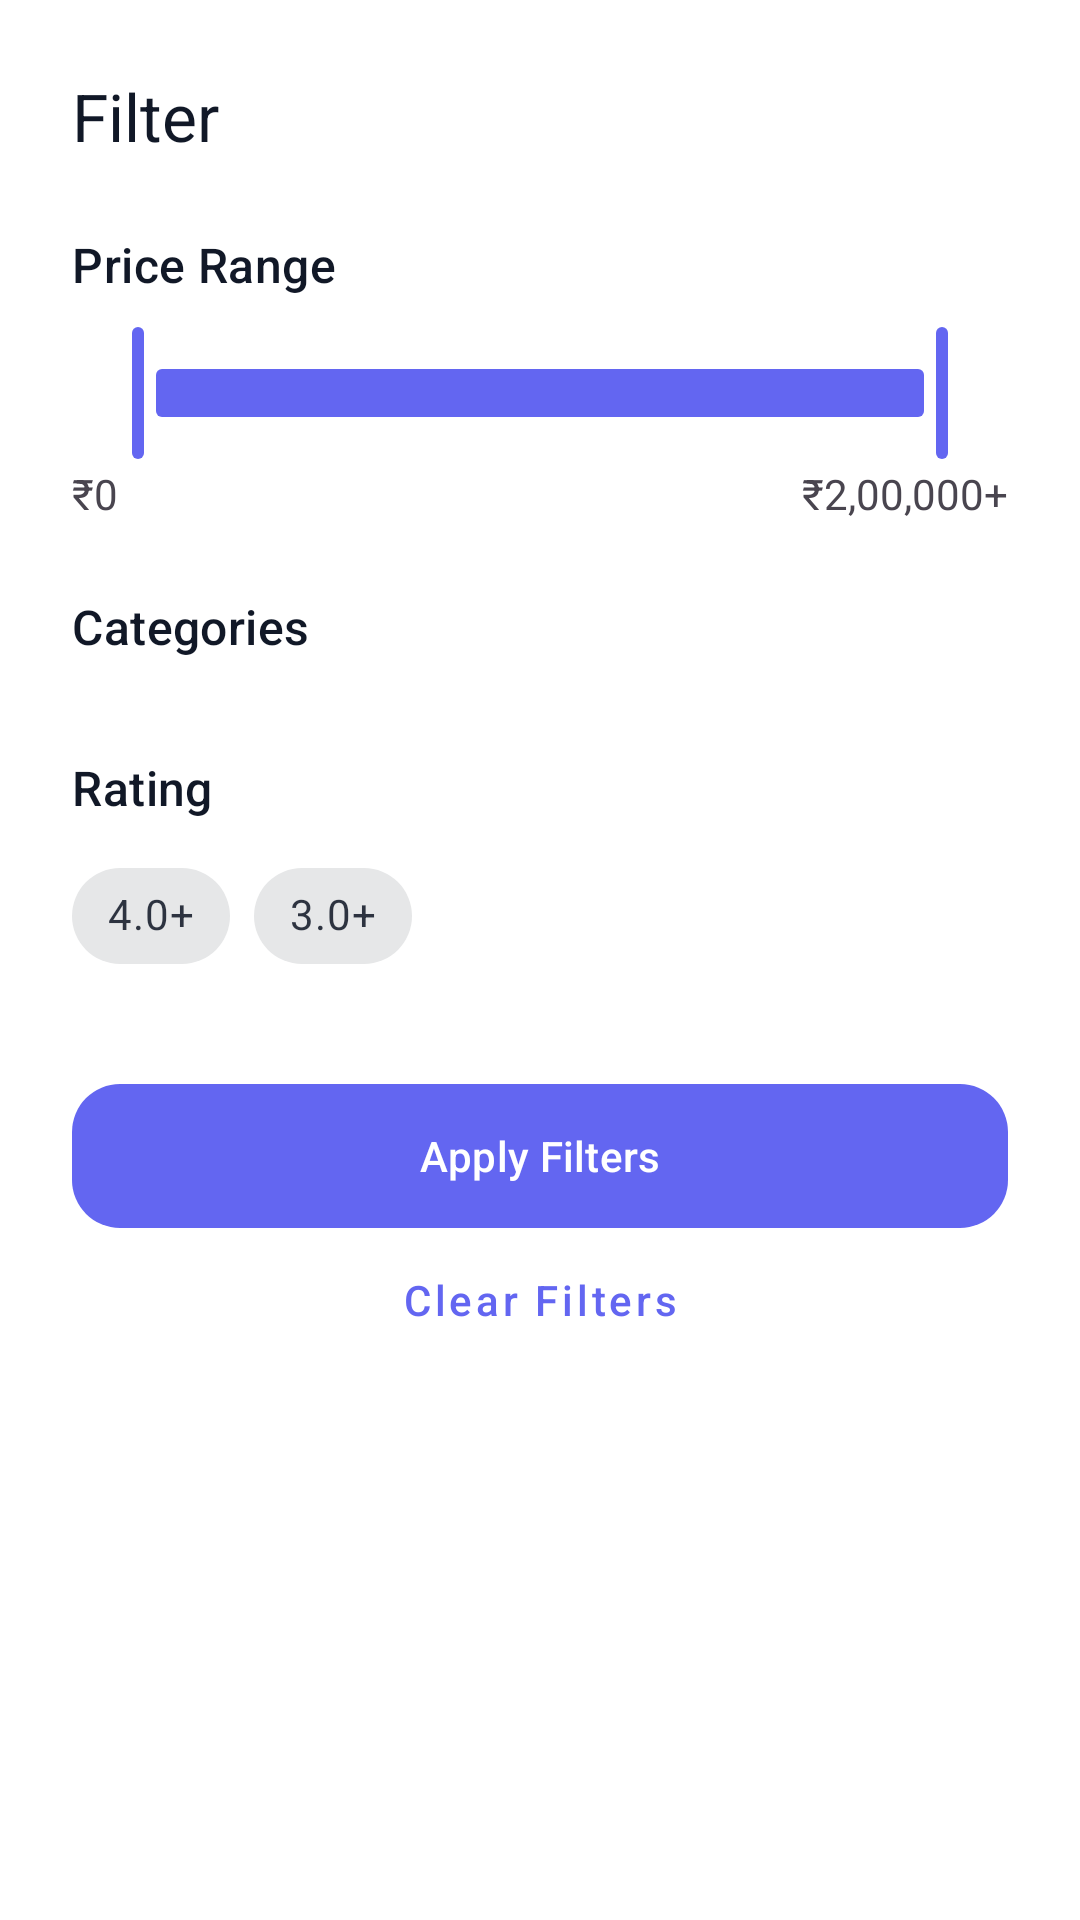

This screen was rendered from an Android layout file. Write that file and the resources it references.
<!-- AndroidManifest.xml: application theme Theme.BuySmartAI -->
<!-- res/layout/bottom_sheet_filter.xml -->
<?xml version="1.0" encoding="utf-8"?>
<androidx.core.widget.NestedScrollView xmlns:android="http://schemas.android.com/apk/res/android"
    xmlns:app="http://schemas.android.com/apk/res-auto"
    android:layout_width="match_parent"
    android:layout_height="wrap_content">

    <LinearLayout
        android:layout_width="match_parent"
        android:layout_height="wrap_content"
        android:orientation="vertical"
        android:padding="24dp">

        <TextView
            android:layout_width="wrap_content"
            android:layout_height="wrap_content"
            android:text="@string/filter"
            android:textAppearance="@style/TextAppearance.BuySmart.TitleLarge"
            android:textColor="@color/on_surface" />

        
        <TextView
            android:layout_width="wrap_content"
            android:layout_height="wrap_content"
            android:layout_marginTop="24dp"
            android:text="@string/price_range"
            android:textAppearance="@style/TextAppearance.BuySmart.TitleMedium" />

        <com.google.android.material.slider.RangeSlider
            android:id="@+id/slider_price"
            android:layout_width="match_parent"
            android:layout_height="wrap_content"
            android:layout_marginTop="8dp"
            android:valueFrom="0"
            android:valueTo="200000"
            app:values="@array/initial_price_values" />

        <LinearLayout
            android:layout_width="match_parent"
            android:layout_height="wrap_content"
            android:orientation="horizontal">

            <TextView
                android:id="@+id/tv_min_price"
                android:layout_width="0dp"
                android:layout_height="wrap_content"
                android:layout_weight="1"
                android:text="₹0" />

            <TextView
                android:id="@+id/tv_max_price"
                android:layout_width="wrap_content"
                android:layout_height="wrap_content"
                android:text="₹2,00,000+" />
        </LinearLayout>

        
        <TextView
            android:layout_width="wrap_content"
            android:layout_height="wrap_content"
            android:layout_marginTop="24dp"
            android:text="@string/categories"
            android:textAppearance="@style/TextAppearance.BuySmart.TitleMedium" />

        <com.google.android.material.chip.ChipGroup
            android:id="@+id/cg_categories"
            android:layout_width="match_parent"
            android:layout_height="wrap_content"
            android:layout_marginTop="8dp"
            app:singleSelection="true">
            
        </com.google.android.material.chip.ChipGroup>

        
        <TextView
            android:layout_width="wrap_content"
            android:layout_height="wrap_content"
            android:layout_marginTop="24dp"
            android:text="@string/rating_filter"
            android:textAppearance="@style/TextAppearance.BuySmart.TitleMedium" />

        <com.google.android.material.chip.ChipGroup
            android:id="@+id/cg_rating"
            android:layout_width="match_parent"
            android:layout_height="wrap_content"
            android:layout_marginTop="8dp"
            app:singleSelection="true">

            <com.google.android.material.chip.Chip
                android:id="@+id/chip_4plus"
                style="@style/Widget.MaterialComponents.Chip.Choice"
                android:layout_width="wrap_content"
                android:layout_height="wrap_content"
                android:text="4.0+" />

            <com.google.android.material.chip.Chip
                android:id="@+id/chip_3plus"
                style="@style/Widget.MaterialComponents.Chip.Choice"
                android:layout_width="wrap_content"
                android:layout_height="wrap_content"
                android:text="3.0+" />
        </com.google.android.material.chip.ChipGroup>

        <com.google.android.material.button.MaterialButton
            android:id="@+id/btn_apply_filter"
            style="@style/Widget.BuySmart.Button"
            android:layout_width="match_parent"
            android:layout_height="wrap_content"
            android:layout_marginTop="32dp"
            android:text="@string/apply_filters" />

        <com.google.android.material.button.MaterialButton
            android:id="@+id/btn_clear_filter"
            style="@style/Widget.MaterialComponents.Button.TextButton"
            android:layout_width="match_parent"
            android:layout_height="wrap_content"
            android:text="@string/clear_filters" />

    </LinearLayout>
</androidx.core.widget.NestedScrollView>
<!-- resources referenced by this layout -->
<resources>
  <array name="initial_price_values">
          <item>0</item>
          <item>200000</item>
      </array>
  <color name="on_surface">#111827</color>
  <string name="apply_filters">Apply Filters</string>
  <string name="categories">Categories</string>
  <string name="clear_filters">Clear Filters</string>
  <string name="filter">Filter</string>
  <string name="price_range">Price Range</string>
  <string name="rating_filter">Rating</string>
  <style name="TextAppearance.BuySmart.TitleMedium" parent="TextAppearance.Material3.TitleMedium">
          <item name="android:textColor">@color/charcoal</item>
      </style>
  <color name="charcoal">#111827</color>
  <color name="primary">#6366F1</color>
  <color name="primary_dark">#4F46E5</color>
  <color name="primary_container">#E0E7FF</color>
  <color name="on_primary">#FFFFFF</color>
  <color name="on_primary_container">#312E81</color>
  <color name="secondary">#10B981</color>
  <color name="secondary_container">#DCFCE7</color>
  <color name="on_secondary">#FFFFFF</color>
  <color name="on_secondary_container">#064E3B</color>
  <color name="accent">#6366F1</color>
  <color name="accent_light">#EEF2FF</color>
  <color name="on_accent">#FFFFFF</color>
  <color name="error">#EF4444</color>
  <color name="error_container">#FEE2E2</color>
  <color name="on_error">#FFFFFF</color>
  <color name="on_error_container">#991B1B</color>
  <color name="background">#FFFFFF</color>
  <color name="on_background">#111827</color>
  <color name="surface">#FFFFFF</color>
  <color name="surface_variant">#F3F4F6</color>
  <color name="on_surface_variant">#4B5563</color>
  <color name="outline">#E5E7EB</color>
  <color name="outline_variant">#F3F4F6</color>
  <style name="TextAppearance.BuySmart.DisplayMedium" parent="TextAppearance.Material3.DisplayMedium">
          <item name="android:textColor">@color/charcoal</item>
      </style>
  <style name="TextAppearance.BuySmart.DisplaySmall" parent="TextAppearance.Material3.DisplaySmall">
          <item name="android:textColor">@color/charcoal</item>
      </style>
  <style name="TextAppearance.BuySmart.HeadlineMedium" parent="TextAppearance.Material3.HeadlineMedium">
          <item name="android:textColor">@color/charcoal</item>
      </style>
  <style name="TextAppearance.BuySmart.HeadlineSmall" parent="TextAppearance.Material3.HeadlineSmall">
          <item name="android:textColor">@color/charcoal</item>
      </style>
  <style name="TextAppearance.BuySmart.TitleSmall" parent="TextAppearance.Material3.TitleSmall">
          <item name="android:textColor">@color/charcoal</item>
      </style>
  <style name="TextAppearance.BuySmart.BodyLarge" parent="TextAppearance.Material3.BodyLarge">
          <item name="android:textColor">@color/on_surface</item>
      </style>
  <style name="TextAppearance.BuySmart.BodySmall" parent="TextAppearance.Material3.BodySmall">
          <item name="android:textColor">@color/on_surface_variant</item>
      </style>
  <style name="TextAppearance.BuySmart.LabelLarge" parent="TextAppearance.Material3.LabelLarge">
          <item name="android:textColor">@color/on_surface</item>
      </style>
  <style name="TextAppearance.BuySmart.LabelMedium" parent="TextAppearance.Material3.LabelMedium">
          <item name="android:textColor">@color/on_surface_variant</item>
      </style>
  <style name="TextAppearance.BuySmart.LabelSmall" parent="TextAppearance.Material3.LabelSmall">
          <item name="android:textColor">@color/on_surface_variant</item>
      </style>
  <style name="ShapeAppearance.BuySmart.SmallComponent" parent="ShapeAppearance.Material3.SmallComponent">
          <item name="cornerSize">12dp</item>
      </style>
  <style name="ShapeAppearance.BuySmart.MediumComponent" parent="ShapeAppearance.Material3.MediumComponent">
          <item name="cornerSize">20dp</item>
      </style>
  <style name="ShapeAppearance.BuySmart.LargeComponent" parent="ShapeAppearance.Material3.LargeComponent">
          <item name="cornerSize">28dp</item>
      </style>
</resources>
